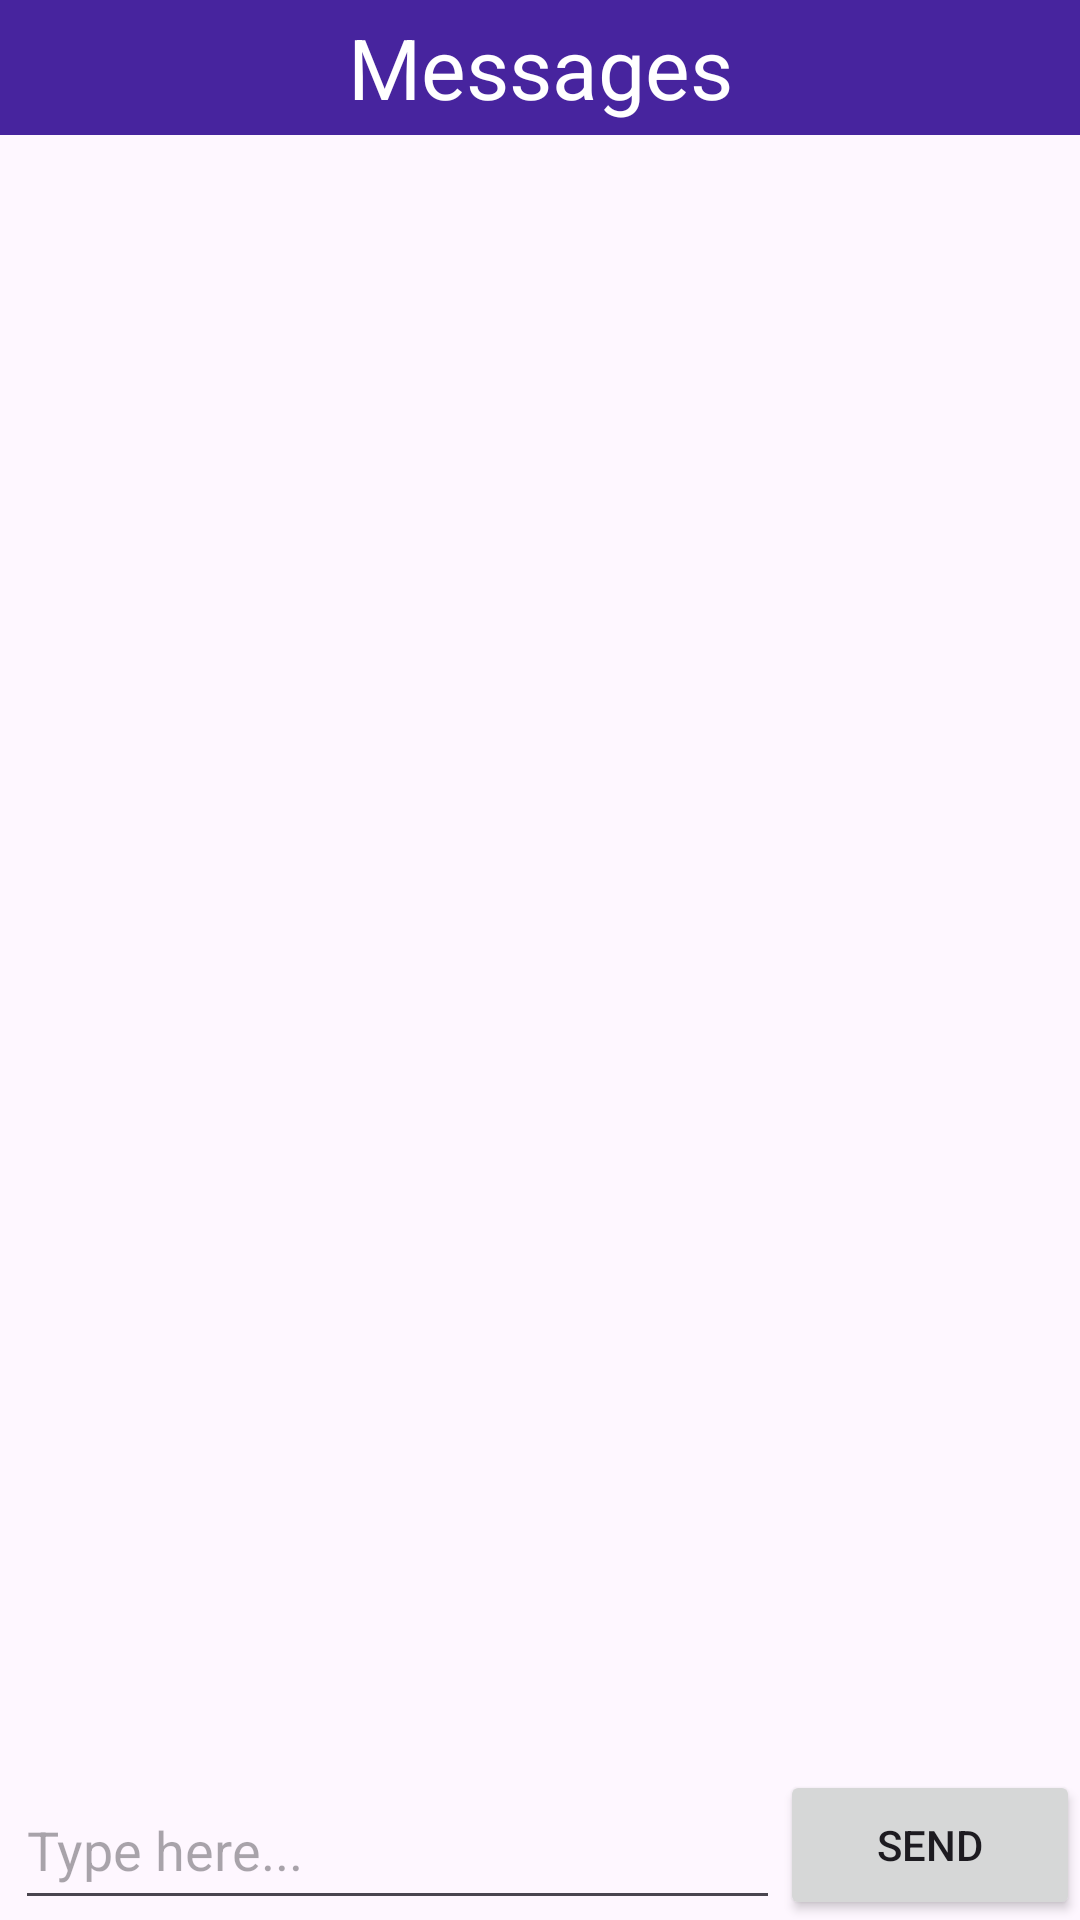

Write the Android layout XML for this screen, with the resource values it uses.
<!-- AndroidManifest.xml: application theme Theme.BuddiesChat -->
<!-- res/layout/activity_chat.xml -->
<?xml version="1.0" encoding="utf-8"?>
<layout xmlns:android="http://schemas.android.com/apk/res/android"
    xmlns:app="http://schemas.android.com/apk/res-auto"
    xmlns:tools="http://schemas.android.com/tools">

    <data>
        <variable
            name="vModel"
            type="com.example.buddieschat.viewmodel.MyViewModel" />
    </data>

    <LinearLayout
        android:layout_width="match_parent"
        android:layout_height="match_parent"
        android:orientation="vertical">

        <TextView
            android:textColor="#ffffff"
            android:textSize="28sp"
            android:layout_width="match_parent"
            android:layout_height="45dp"
            android:text="Messages"
            android:gravity="center"
            android:background="#47249e"/>

        <RelativeLayout
            android:layout_width="match_parent"
            android:layout_height="match_parent">

            <androidx.recyclerview.widget.RecyclerView
                android:layout_width="match_parent"
                android:layout_height="match_parent"
                android:id="@+id/recyclerView"
                android:layout_above="@+id/layout_input">

            </androidx.recyclerview.widget.RecyclerView>

            <LinearLayout
                android:layout_width="match_parent"
                android:layout_height="50dp"
                android:id="@+id/layout_input"
                android:layout_alignParentBottom="true"
                android:orientation="horizontal">

                <EditText
                    android:layout_width="wrap_content"
                    android:layout_height="match_parent"
                    android:layout_weight="1"
                    android:hint="Type here..."
                    android:id="@+id/edittext_chat_message"
                    android:layout_marginLeft="5dp"/>

                <Button
                    android:id="@+id/send_button"
                    android:layout_width="100dp"
                    android:layout_height="match_parent"
                    android:text="Send"/>

            </LinearLayout>

        </RelativeLayout>


    </LinearLayout>

</layout>
<!-- resources referenced by this layout -->
<resources>
  <style name="Theme.BuddiesChat" parent="Base.Theme.BuddiesChat" />
  <style name="Base.Theme.BuddiesChat" parent="Theme.Material3.DayNight.NoActionBar">
          
          
      </style>
</resources>
